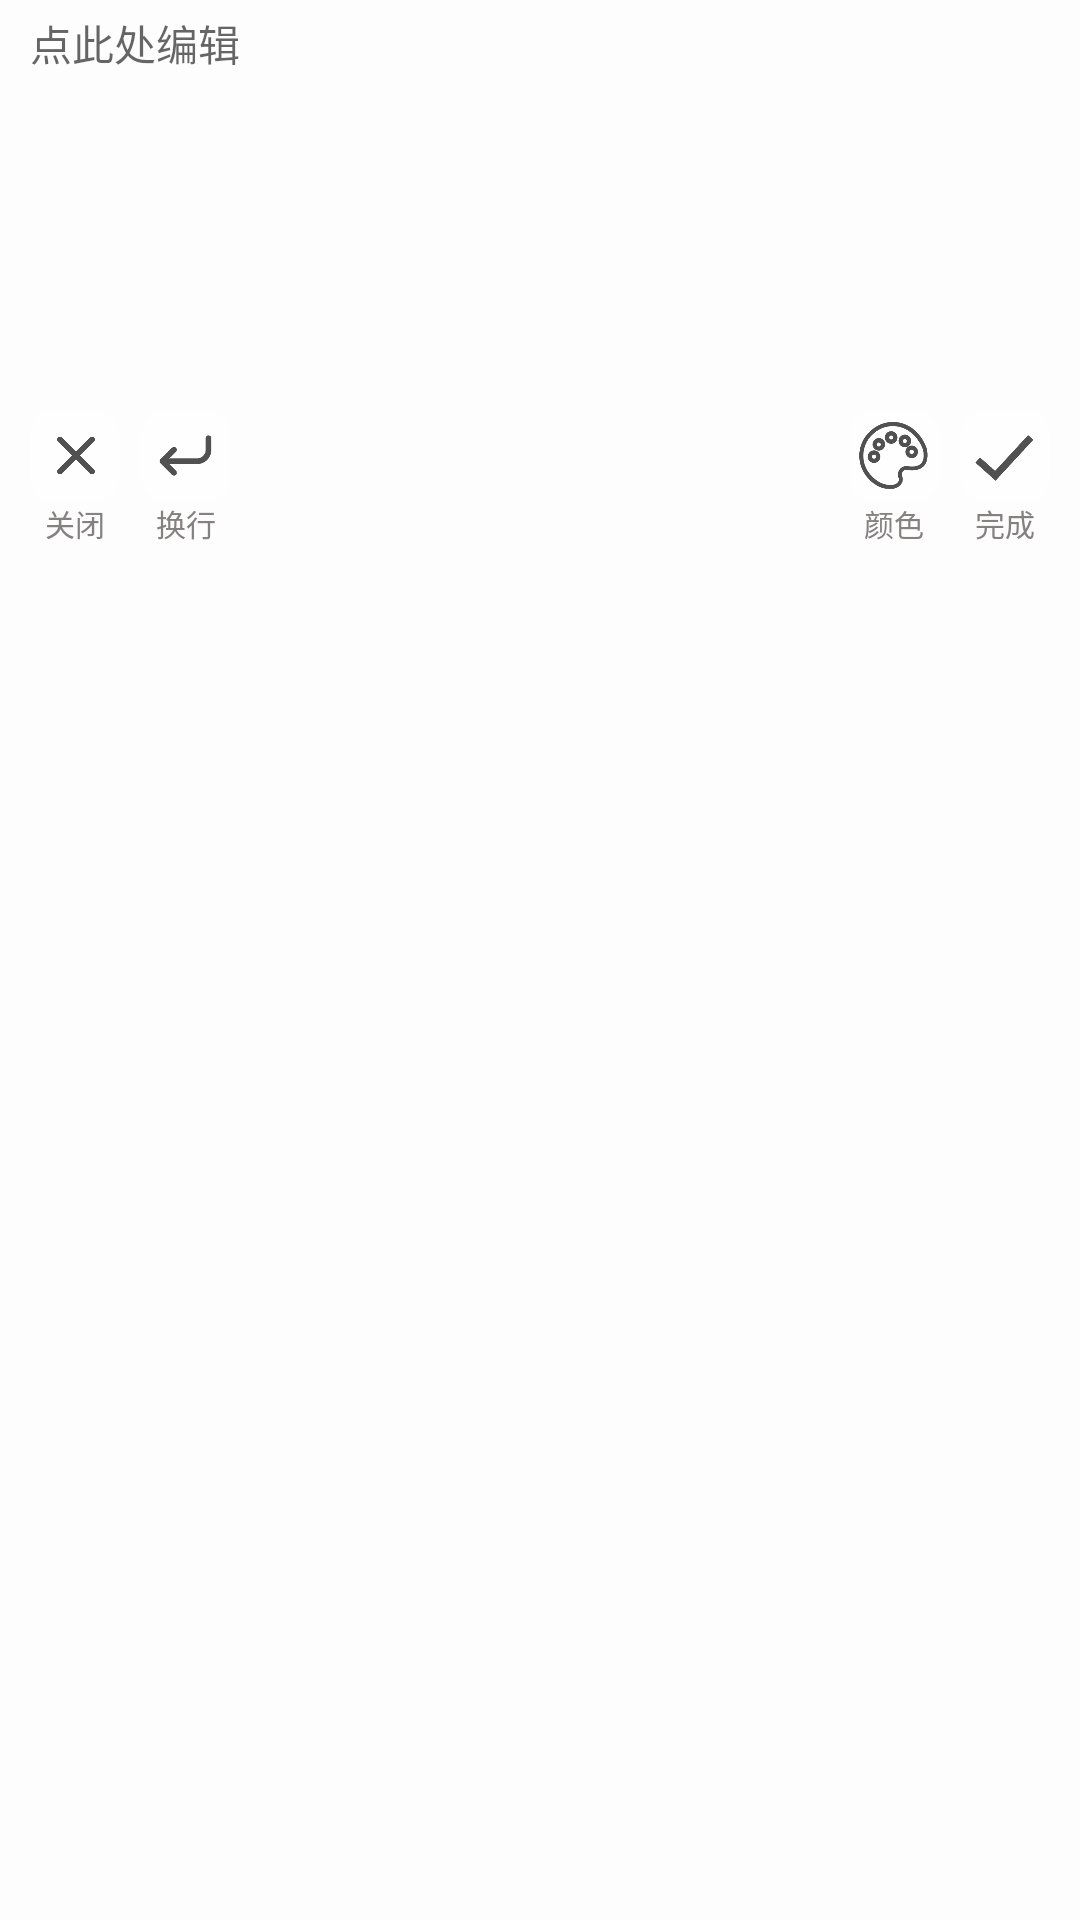

The Android layout XML behind this screen, and the referenced resources:
<!-- AndroidManifest.xml: application theme AppTheme -->
<!-- res/layout/activity_note_edit_body.xml -->
<?xml version="1.0" encoding="utf-8"?>
<FrameLayout xmlns:android="http://schemas.android.com/apk/res/android"
    xmlns:app="http://schemas.android.com/apk/res-auto"
    xmlns:tools="http://schemas.android.com/tools"
    android:layout_width="match_parent"
    android:layout_height="match_parent"
    android:orientation="vertical"
    android:background="#B2FFFFFF"
    tools:context=".view.activities.NoteEditBody">
    <ImageView
        android:layout_width="match_parent"
        android:layout_height="match_parent"
        android:scaleType="fitXY"
        android:id="@+id/img_background"/>
    <LinearLayout
        android:layout_width="match_parent"
        android:layout_height="wrap_content"
        android:orientation="vertical">

        <EditText
            android:id="@+id/editText"
            android:layout_width="match_parent"
            android:layout_height="128dp"
            android:layout_marginStart="10dp"
            android:layout_marginTop="4dp"
            android:layout_marginEnd="10dp"
            android:background="@drawable/note_body_edittext_style"
            android:hint="点此处编辑"
            android:typeface="monospace"
            android:gravity="start"
            android:textColor="@color/TC_1"
            android:textSize="14sp" />
        <androidx.constraintlayout.widget.ConstraintLayout
            android:layout_marginTop="5dp"
            android:layout_width="match_parent"
            android:layout_height="wrap_content">

            <androidx.cardview.widget.CardView
                android:id="@+id/quit"
                android:layout_width="30dp"
                android:layout_height="30dp"
                android:layout_gravity="start"
                android:layout_marginStart="10dp"
                app:cardBackgroundColor="#7CFFFFFF"
                app:cardCornerRadius="8dp"
                app:cardElevation="0dp"
                app:layout_constraintStart_toStartOf="parent"
                app:layout_constraintTop_toTopOf="parent">

                <ImageView
                    android:layout_width="18dp"
                    android:layout_height="15dp"
                    android:layout_gravity="center"
                    android:src="@drawable/ic_cancel" />
            </androidx.cardview.widget.CardView>

            <androidx.cardview.widget.CardView
                android:id="@+id/enter"
                android:layout_width="30dp"
                android:layout_height="30dp"
                android:layout_gravity="start"
                android:layout_marginStart="7dp"
                app:cardBackgroundColor="#7CFFFFFF"
                app:cardCornerRadius="8dp"
                app:cardElevation="0dp"
                app:layout_constraintStart_toEndOf="@+id/quit"
                app:layout_constraintTop_toTopOf="parent">

                <ImageView
                    android:layout_width="23dp"
                    android:layout_height="23dp"
                    android:layout_gravity="center"
                    android:src="@drawable/ic_enter" />
            </androidx.cardview.widget.CardView>

            <androidx.cardview.widget.CardView
                android:id="@+id/changeColor"
                android:layout_width="30dp"
                android:layout_height="30dp"
                android:layout_gravity="end"
                android:layout_marginEnd="7dp"
                app:cardBackgroundColor="#7CFFFFFF"
                app:cardCornerRadius="8dp"
                app:cardElevation="0dp"
                app:layout_constraintEnd_toStartOf="@+id/complete"
                app:layout_constraintTop_toTopOf="parent">

                <ImageView
                    android:layout_width="23dp"
                    android:layout_height="23dp"
                    android:layout_gravity="center"
                    android:src="@drawable/ic_change_color" />
            </androidx.cardview.widget.CardView>

            <androidx.cardview.widget.CardView
                android:id="@+id/complete"
                android:layout_width="30dp"
                android:layout_height="30dp"
                android:layout_gravity="end"
                android:layout_marginEnd="10dp"
                app:cardBackgroundColor="#7CFFFFFF"
                app:cardCornerRadius="8dp"
                app:cardElevation="0dp"
                app:layout_constraintEnd_toEndOf="parent"
                app:layout_constraintTop_toTopOf="parent">

                <ImageView
                    android:layout_width="20dp"
                    android:layout_height="20dp"
                    android:layout_gravity="center"
                    android:src="@drawable/ic_complete" />
            </androidx.cardview.widget.CardView>

            <TextView
                android:layout_width="wrap_content"
                android:layout_height="wrap_content"
                android:text="关闭"
                android:textColor="@color/TC_1"
                android:textSize="10sp"
                app:layout_constraintEnd_toEndOf="@+id/quit"
                app:layout_constraintStart_toStartOf="@+id/quit"
                app:layout_constraintTop_toBottomOf="@+id/quit" />

            <TextView
                android:layout_width="wrap_content"
                android:layout_height="wrap_content"
                android:text="换行"
                android:textColor="@color/TC_1"
                android:textSize="10sp"
                app:layout_constraintEnd_toEndOf="@+id/enter"
                app:layout_constraintStart_toStartOf="@+id/enter"
                app:layout_constraintTop_toBottomOf="@+id/enter" />

            <TextView
                android:layout_width="wrap_content"
                android:layout_height="wrap_content"
                android:text="颜色"
                android:textColor="@color/TC_1"
                android:textSize="10sp"
                app:layout_constraintEnd_toEndOf="@+id/changeColor"
                app:layout_constraintStart_toStartOf="@+id/changeColor"
                app:layout_constraintTop_toBottomOf="@+id/changeColor" />

            <TextView
                android:layout_width="wrap_content"
                android:layout_height="wrap_content"
                android:text="完成"
                android:textColor="@color/TC_1"
                android:textSize="10sp"
                app:layout_constraintEnd_toEndOf="@+id/complete"
                app:layout_constraintStart_toStartOf="@+id/complete"
                app:layout_constraintTop_toBottomOf="@+id/complete" />
        </androidx.constraintlayout.widget.ConstraintLayout>

    </LinearLayout>

    <LinearLayout
        android:visibility="gone"
        android:id="@+id/colorsBoard"
        android:layout_width="match_parent"
        android:layout_height="match_parent"
        android:orientation="vertical"
        android:background="#54000000"
        android:paddingStart="15dp"
        android:paddingEnd="15dp"
        android:paddingTop="5dp">
        <FrameLayout
            android:layout_width="match_parent"
            android:layout_height="wrap_content"
            android:layout_marginBottom="10dp">
            <androidx.cardview.widget.CardView
                android:layout_width="35dp"
                android:layout_height="35dp"
                android:layout_gravity="start"
                app:cardBackgroundColor="@color/TC_1"
                app:cardCornerRadius="17.5dp"/>
            <androidx.cardview.widget.CardView
                android:layout_width="35dp"
                android:layout_height="35dp"
                android:layout_gravity="center_horizontal"
                app:cardBackgroundColor="@color/TC_2"
                app:cardCornerRadius="17.5dp"/>
            <androidx.cardview.widget.CardView
                android:layout_width="35dp"
                android:layout_height="35dp"
                android:layout_gravity="end"
                app:cardBackgroundColor="@color/TC_3"
                app:cardCornerRadius="17.5dp"/>
        </FrameLayout>
        <FrameLayout
            android:layout_width="match_parent"
            android:layout_height="wrap_content"
            android:layout_marginBottom="10dp">
            <androidx.cardview.widget.CardView
                android:layout_width="35dp"
                android:layout_height="35dp"
                android:layout_gravity="start"
                app:cardBackgroundColor="@color/TC_4"
                app:cardCornerRadius="17.5dp"/>
            <androidx.cardview.widget.CardView
                android:layout_width="35dp"
                android:layout_height="35dp"
                android:layout_gravity="center_horizontal"
                app:cardBackgroundColor="@color/TC_5"
                app:cardCornerRadius="17.5dp"/>
            <androidx.cardview.widget.CardView
                android:layout_width="35dp"
                android:layout_height="35dp"
                android:layout_gravity="end"
                app:cardBackgroundColor="@color/TC_6"
                app:cardCornerRadius="17.5dp"/>
        </FrameLayout>
        <FrameLayout
            android:layout_width="match_parent"
            android:layout_height="wrap_content"
            android:layout_marginBottom="10dp">
            <androidx.cardview.widget.CardView
                android:layout_width="35dp"
                android:layout_height="35dp"
                android:layout_gravity="start"
                app:cardBackgroundColor="@color/TC_7"
                app:cardCornerRadius="17.5dp"/>
            <androidx.cardview.widget.CardView
                android:layout_width="35dp"
                android:layout_height="35dp"
                android:layout_gravity="center_horizontal"
                app:cardBackgroundColor="@color/TC_8"
                app:cardCornerRadius="17.5dp"/>
            <androidx.cardview.widget.CardView
                android:layout_width="35dp"
                android:layout_height="35dp"
                android:layout_gravity="end"
                app:cardBackgroundColor="@color/TC_9"
                app:cardCornerRadius="17.5dp"/>
        </FrameLayout>

        <FrameLayout
            android:layout_width="match_parent"
            android:layout_height="35dp"
            android:layout_marginBottom="10dp">
            <androidx.cardview.widget.CardView
                android:layout_width="35dp"
                android:layout_height="35dp"
                android:layout_gravity="start"
                app:cardBackgroundColor="@color/TC_10"
                app:cardCornerRadius="17.5dp"/>
            <androidx.cardview.widget.CardView
                android:layout_width="35dp"
                android:layout_height="35dp"
                android:layout_gravity="center_horizontal"
                app:cardBackgroundColor="@color/TC_11"
                app:cardCornerRadius="17.5dp"/>
            <androidx.cardview.widget.CardView
                android:layout_width="35dp"
                android:layout_height="35dp"
                android:layout_gravity="end"
                app:cardCornerRadius="17.5dp">
            </androidx.cardview.widget.CardView>
        </FrameLayout>
    </LinearLayout>
</FrameLayout>
<!-- resources referenced by this layout -->
<resources>
  <color name="TC_1">#868181</color>
  <color name="TC_10">#801816</color>
  <color name="TC_11">#8BC34A</color>
  <color name="TC_2">#005ff9</color>
  <color name="TC_3">#2c2c5d</color>
  <color name="TC_4">#3a5729</color>
  <color name="TC_5">#c2c5a1</color>
  <color name="TC_6">#c6dbf0</color>
  <color name="TC_7">#9C27B0</color>
  <color name="TC_8">#B5DC1D69</color>
  <color name="TC_9">#ffd146</color>
  <!-- drawable ic_cancel: png bitmap (drawable, 2380 bytes) -->
  <!-- drawable ic_change_color: png bitmap (drawable, 5438 bytes) -->
  <!-- drawable ic_complete: png bitmap (drawable, 2366 bytes) -->
  <!-- drawable ic_enter: png bitmap (drawable, 1929 bytes) -->
  <style name="AppTheme" parent="Theme.AppCompat.Light.NoActionBar">
          
          <item name="colorPrimary">#00FFFFFF</item>
          <item name="colorPrimaryDark">#00FFFFFF</item>
          <item name="colorAccent">#FFFF9800</item>
          <item name="android:largeHeap">true</item>
      </style>
</resources>
